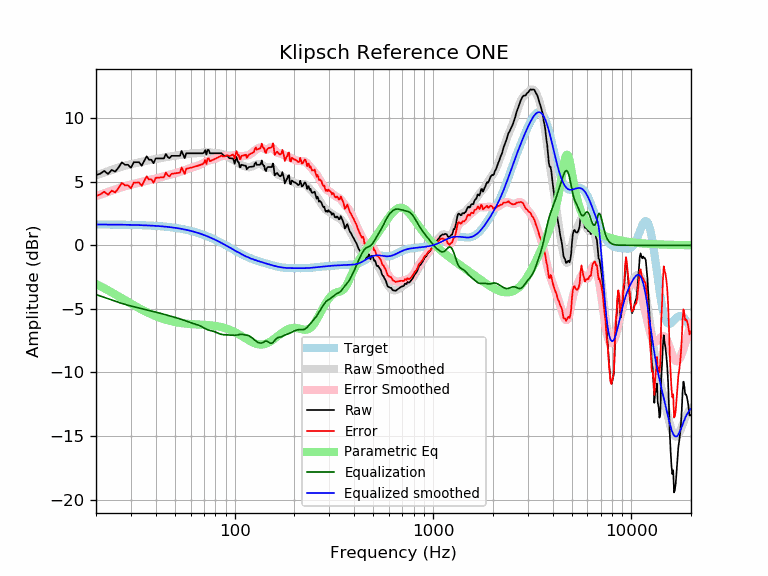

Values plotted in this chart, from the file beside it:
frequency, raw, error, smoothed, error_smoothed, equalization, parametric_eq, equalized_raw, equalized_smoothed, target
20, 5.53, 3.89, 5.51, 3.87, -3.87, -3.04, 1.66, 1.64, 1.64
21, 5.63, 3.99, 5.62, 3.98, -3.98, -3.21, 1.64, 1.64, 1.64
22, 5.85, 4.22, 5.73, 4.09, -4.09, -3.37, 1.76, 1.64, 1.64
23, 5.61, 3.98, 5.83, 4.20, -4.20, -3.54, 1.41, 1.63, 1.63
24, 5.93, 4.30, 5.93, 4.30, -4.30, -3.70, 1.63, 1.63, 1.63
25, 5.79, 4.16, 6.02, 4.40, -4.40, -3.86, 1.40, 1.63, 1.63
26, 6.13, 4.51, 6.11, 4.49, -4.49, -4.02, 1.65, 1.62, 1.62
27, 6.53, 4.90, 6.19, 4.57, -4.57, -4.17, 1.95, 1.62, 1.62
28, 6.33, 4.72, 6.26, 4.65, -4.65, -4.32, 1.69, 1.62, 1.62
29, 6.33, 4.72, 6.33, 4.71, -4.71, -4.46, 1.62, 1.61, 1.61
30, 6.10, 4.49, 6.38, 4.77, -4.77, -4.59, 1.32, 1.61, 1.61
31, 6.53, 4.93, 6.43, 4.83, -4.83, -4.71, 1.71, 1.60, 1.60
32, 6.53, 4.94, 6.48, 4.88, -4.88, -4.83, 1.65, 1.60, 1.60
33, 6.53, 4.94, 6.52, 4.93, -4.93, -4.95, 1.60, 1.59, 1.59
34, 6.25, 4.67, 6.57, 4.99, -4.99, -5.06, 1.27, 1.58, 1.58
35, 6.64, 5.06, 6.61, 5.04, -5.04, -5.16, 1.60, 1.58, 1.58
36, 7.01, 5.44, 6.65, 5.08, -5.08, -5.25, 1.92, 1.57, 1.57
37, 6.74, 5.18, 6.69, 5.13, -5.13, -5.34, 1.61, 1.56, 1.56
38, 6.74, 5.19, 6.72, 5.17, -5.17, -5.42, 1.57, 1.55, 1.55
39, 6.45, 4.91, 6.75, 5.21, -5.21, -5.50, 1.24, 1.54, 1.54
40, 6.84, 5.31, 6.78, 5.25, -5.25, -5.57, 1.59, 1.53, 1.53
41, 6.84, 5.32, 6.81, 5.29, -5.29, -5.64, 1.54, 1.52, 1.52
42, 6.84, 5.33, 6.84, 5.34, -5.34, -5.70, 1.50, 1.51, 1.51
43, 6.84, 5.34, 6.87, 5.38, -5.38, -5.76, 1.46, 1.49, 1.49
44, 6.84, 5.36, 6.90, 5.43, -5.43, -5.81, 1.41, 1.48, 1.48
45, 7.18, 5.72, 6.93, 5.47, -5.47, -5.85, 1.71, 1.46, 1.46
46, 6.94, 5.49, 6.96, 5.51, -5.51, -5.90, 1.42, 1.45, 1.45
47, 6.86, 5.42, 6.98, 5.55, -5.55, -5.94, 1.30, 1.43, 1.43
48, 7.04, 5.62, 7.01, 5.59, -5.59, -5.97, 1.45, 1.42, 1.42
49, 7.04, 5.64, 7.03, 5.63, -5.63, -6.00, 1.41, 1.40, 1.40
50, 7.04, 5.66, 7.04, 5.67, -5.67, -6.03, 1.37, 1.38, 1.38
51, 7.04, 5.68, 7.06, 5.70, -5.70, -6.06, 1.33, 1.36, 1.36
52, 7.04, 5.70, 7.08, 5.74, -5.74, -6.08, 1.29, 1.34, 1.34
53, 7.04, 5.72, 7.10, 5.79, -5.79, -6.10, 1.25, 1.32, 1.32
54, 7.42, 6.13, 7.12, 5.83, -5.83, -6.12, 1.59, 1.29, 1.29
55, 7.14, 5.87, 7.14, 5.87, -5.87, -6.14, 1.27, 1.27, 1.27
56, 6.86, 5.61, 7.16, 5.91, -5.91, -6.15, 0.94, 1.25, 1.25
57, 7.24, 6.02, 7.18, 5.96, -5.96, -6.16, 1.28, 1.22, 1.22
58, 7.24, 6.04, 7.20, 6.00, -6.00, -6.17, 1.24, 1.19, 1.19
59, 7.24, 6.07, 7.21, 6.04, -6.04, -6.18, 1.20, 1.17, 1.17
60, 7.24, 6.10, 7.22, 6.08, -6.08, -6.19, 1.16, 1.14, 1.14
61, 7.24, 6.13, 7.23, 6.12, -6.12, -6.20, 1.12, 1.11, 1.11
62, 7.24, 6.16, 7.23, 6.15, -6.15, -6.21, 1.08, 1.08, 1.08
63, 7.24, 6.19, 7.24, 6.19, -6.19, -6.21, 1.05, 1.05, 1.05
64, 7.24, 6.22, 7.24, 6.22, -6.22, -6.22, 1.02, 1.02, 1.02
65, 7.24, 6.25, 7.24, 6.25, -6.25, -6.23, 0.99, 0.99, 0.99
66, 7.24, 6.29, 7.25, 6.29, -6.29, -6.23, 0.95, 0.95, 0.95
67, 7.24, 6.32, 7.26, 6.34, -6.34, -6.24, 0.90, 0.92, 0.92
68, 7.24, 6.35, 7.27, 6.39, -6.39, -6.24, 0.85, 0.88, 0.88
69, 7.24, 6.39, 7.29, 6.44, -6.44, -6.25, 0.80, 0.85, 0.85
70, 7.29, 6.48, 7.31, 6.50, -6.50, -6.25, 0.79, 0.81, 0.81
71, 7.49, 6.71, 7.33, 6.55, -6.55, -6.26, 0.94, 0.78, 0.78
72, 7.14, 6.40, 7.34, 6.60, -6.60, -6.26, 0.54, 0.74, 0.74
73, 7.50, 6.80, 7.34, 6.64, -6.64, -6.27, 0.86, 0.70, 0.70
74, 7.50, 6.84, 7.33, 6.67, -6.67, -6.28, 0.83, 0.66, 0.66
75, 7.24, 6.61, 7.32, 6.69, -6.69, -6.29, 0.55, 0.62, 0.62
76, 7.24, 6.65, 7.30, 6.71, -6.71, -6.30, 0.53, 0.59, 0.59
77, 7.24, 6.69, 7.28, 6.73, -6.73, -6.31, 0.51, 0.55, 0.55
78, 7.24, 6.73, 7.26, 6.76, -6.76, -6.32, 0.48, 0.51, 0.51
79, 7.24, 6.77, 7.25, 6.78, -6.78, -6.33, 0.45, 0.47, 0.47
... 553 more rows
